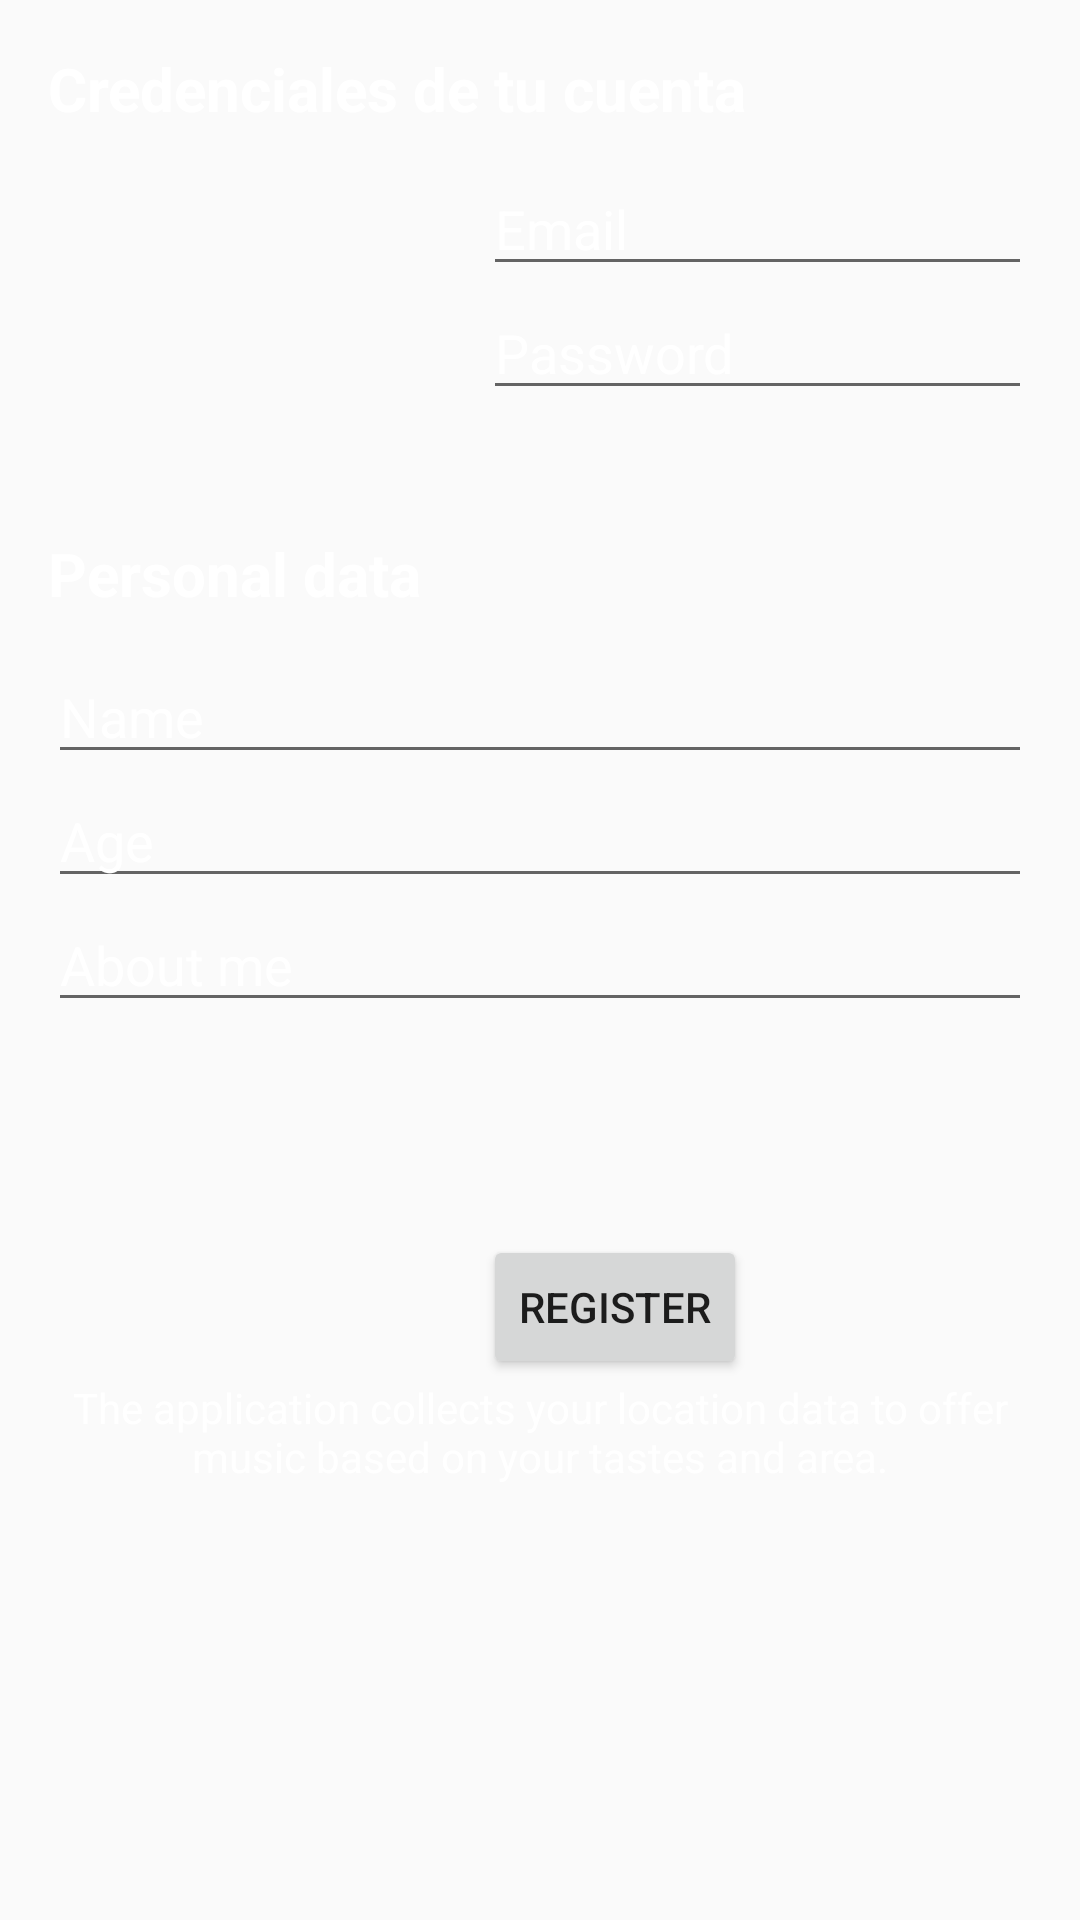

Reconstruct the res/layout file that produces this screen, plus the resources it refers to.
<!-- AndroidManifest.xml: application theme AppTheme -->
<!-- res/layout/content_register.xml -->
<?xml version="1.0" encoding="utf-8"?>
<ScrollView
    xmlns:android="http://schemas.android.com/apk/res/android"
    xmlns:tools="http://schemas.android.com/tools"
    xmlns:app="http://schemas.android.com/apk/res-auto"
    android:layout_width="match_parent"
    android:layout_height="match_parent"
    app:layout_behavior="@string/appbar_scrolling_view_behavior"
    tools:showIn="@layout/activity_register"
    tools:context="tk.sbarjola.pa.featherlyricsapp.Identificacion.RegisterActivity"
    android:background="@color/principal">

    <RelativeLayout
        android:layout_width="match_parent"
        android:layout_height="380dp"
        android:paddingLeft="@dimen/activity_horizontal_margin"
        android:paddingRight="@dimen/activity_horizontal_margin"
        android:paddingTop="@dimen/activity_vertical_margin"
        android:paddingBottom="@dimen/activity_vertical_margin"
        android:background="@color/principal">

        <EditText
            android:layout_width="wrap_content"
            android:layout_height="wrap_content"
            android:id="@+id/register_TextPassword"
            android:hint="@string/register_contrasenya"
            android:inputType="textPassword"
            android:maxLines="1"
            android:layout_below="@+id/register_TextEmail"
            android:layout_alignParentRight="true"
            android:layout_alignParentEnd="true"
            android:layout_alignLeft="@+id/register_TextEmail"
            android:layout_alignStart="@+id/register_TextEmail"
            android:textColor="#FFFFFF"
            android:textColorHint="#FFFFFF" />

        <EditText
            android:layout_width="wrap_content"
            android:layout_height="wrap_content"
            android:id="@+id/register_TextEmail"
            android:hint="@string/register_email"
            android:maxLines="1"
            android:layout_marginTop="11dp"
            android:layout_below="@+id/textView1"
            android:layout_alignLeft="@+id/editprofile_guardarCambios"
            android:layout_alignStart="@+id/editprofile_guardarCambios"
            android:layout_alignRight="@+id/editProfile_nombreUser"
            android:layout_alignEnd="@+id/editProfile_nombreUser"
            android:textColor="#FFFFFF"
            android:textColorHint="#FFFFFF" />

        <TextView
            android:layout_width="wrap_content"
            android:layout_height="wrap_content"
            android:textAppearance="?android:attr/textAppearanceSmall"
            android:text="Small Text"
            android:id="@+id/editProfile_info"
            android:gravity="center"
            android:visibility="invisible"
            android:layout_marginTop="41dp"
            android:layout_below="@+id/editProfile_SobreMi"
            android:layout_alignLeft="@+id/editProfile_SobreMi"
            android:layout_alignStart="@+id/editProfile_SobreMi"
            android:layout_alignRight="@+id/editProfile_SobreMi"
            android:layout_alignEnd="@+id/editProfile_SobreMi"
            android:textColor="#FFFFFF" />

        <Button
            android:layout_width="wrap_content"
            android:layout_height="wrap_content"
            android:text="@string/register_button_register"
            android:id="@+id/editprofile_guardarCambios"
            android:layout_marginTop="11dp"
            android:layout_below="@+id/editProfile_info"
            android:layout_alignRight="@+id/textView1"
            android:layout_alignEnd="@+id/textView1" />

        <TextView
            android:layout_width="wrap_content"
            android:layout_height="wrap_content"
            android:textAppearance="?android:attr/textAppearanceMedium"
            android:text="Credenciales de tu cuenta"
            android:textSize="20dp"
            android:textStyle="bold"
            android:id="@+id/textView1"
            android:textColor="#FFFFFF"
            android:layout_alignParentTop="true"
            android:layout_alignParentLeft="true"
            android:layout_alignParentStart="true"
            android:textColorHint="#FFFFFF" />

        <TextView
            android:layout_width="wrap_content"
            android:layout_height="wrap_content"
            android:textAppearance="?android:attr/textAppearanceMedium"
            android:text="@string/register_info"
            android:textSize="20dp"
            android:textStyle="bold"
            android:id="@+id/textView9"
            android:textColor="#FFFFFF"
            android:layout_marginTop="41dp"
            android:layout_below="@+id/register_TextPassword"
            android:layout_alignParentLeft="true"
            android:layout_alignParentStart="true" />

        <EditText
            android:layout_width="wrap_content"
            android:layout_height="wrap_content"
            android:id="@+id/editProfile_SobreMi"
            android:hint="@string/register_about"
            android:layout_below="@+id/editProfile_edadUser"
            android:layout_alignParentRight="true"
            android:layout_alignParentEnd="true"
            android:layout_alignParentLeft="true"
            android:layout_alignParentStart="true"
            android:textColor="#FFFFFF"
            android:textColorHint="#FFFFFF" />

        <EditText
            android:layout_width="wrap_content"
            android:layout_height="wrap_content"
            android:inputType="number"
            android:ems="10"
            android:id="@+id/editProfile_edadUser"
            android:hint="@string/register_edad"
            android:layout_below="@+id/editProfile_nombreUser"
            android:layout_alignParentLeft="true"
            android:layout_alignParentStart="true"
            android:layout_alignRight="@+id/editProfile_SobreMi"
            android:layout_alignEnd="@+id/editProfile_SobreMi"
            android:textColor="#FFFFFF"
            android:textColorHint="#FFFFFF" />

        <EditText
            android:layout_width="wrap_content"
            android:layout_height="wrap_content"
            android:inputType="textPersonName"
            android:ems="10"
            android:id="@+id/editProfile_nombreUser"
            android:hint="@string/register_nombre"
            android:layout_marginTop="12dp"
            android:layout_below="@+id/textView9"
            android:layout_alignParentLeft="true"
            android:layout_alignParentStart="true"
            android:layout_alignRight="@+id/editProfile_SobreMi"
            android:layout_alignEnd="@+id/editProfile_SobreMi"
            android:textColor="#FFFFFF"
            android:textColorHint="#FFFFFF" />

        <TextView
            android:layout_width="wrap_content"
            android:layout_height="wrap_content"
            android:textAppearance="?android:attr/textAppearanceSmall"
            android:text="@string/register_info_button"
            android:gravity="center"
            android:id="@+id/textView10"
            android:layout_below="@+id/editprofile_guardarCambios"
            android:layout_alignParentLeft="true"
            android:layout_alignParentStart="true"
            android:textColorHint="#FFFFFF"
            android:textColor="#FFFFFF" />

        <ImageView
            android:layout_width="110dp"
            android:layout_height="130dp"
            android:id="@+id/editProfile_profilePic"
            android:src="@drawable/user_icon"
            android:layout_below="@+id/textView1"
            android:layout_alignParentLeft="true"
            android:layout_alignParentStart="true" />

    </RelativeLayout>

</ScrollView>
<!-- res/layout/activity_register.xml (included above) -->
<?xml version="1.0" encoding="utf-8"?>
<android.support.design.widget.CoordinatorLayout
    xmlns:android="http://schemas.android.com/apk/res/android"
    xmlns:app="http://schemas.android.com/apk/res-auto"
    xmlns:tools="http://schemas.android.com/tools"
    android:layout_width="match_parent"
    android:layout_height="match_parent"
    android:fitsSystemWindows="true"
    tools:context="tk.sbarjola.pa.featherlyricsapp.Identificacion.RegisterActivity">

    <android.support.design.widget.AppBarLayout
        android:layout_height="wrap_content"
        android:layout_width="match_parent"
        android:theme="@style/AppTheme.AppBarOverlay">

        <android.support.v7.widget.Toolbar
            android:id="@+id/toolbar"
            android:layout_width="match_parent"
            android:layout_height="?attr/actionBarSize"
            android:background="?attr/colorPrimary"
            app:popupTheme="@style/AppTheme.PopupOverlay" />

    </android.support.design.widget.AppBarLayout>

    <include layout="@layout/content_register"/>

</android.support.design.widget.CoordinatorLayout>
<!-- resources referenced by this layout -->
<resources>
  <dimen name="activity_horizontal_margin">16dp</dimen>
  <dimen name="activity_vertical_margin">16dp</dimen>
  <string name="register_about">About me</string>
  <string name="register_button_register">Register</string>
  <string name="register_contrasenya">Password</string>
  <string name="register_edad">Age</string>
  <string name="register_email">Email</string>
  <string name="register_info">Personal data</string>
  <string name="register_info_button">The application collects your location data to offer music based on your tastes and area.</string>
  <string name="register_nombre">Name</string>
  <style name="AppTheme.AppBarOverlay" parent="ThemeOverlay.AppCompat.Dark.ActionBar" />
  <style name="AppTheme.PopupOverlay" parent="ThemeOverlay.AppCompat.Light" />
  <style name="AppTheme" parent="Theme.AppCompat.Light.NoActionBar">
          
          <item name="colorPrimary">@color/colorPrimary</item>
          <item name="colorPrimaryDark">@color/colorPrimaryDark</item>
          <item name="colorAccent">@color/colorAccent</item>
      </style>
  <!-- not gathered from this repository: default colours our renderer supplied (Android Studio template values) -->
  <color name="colorPrimary">#FF6200EE</color>
  <color name="colorPrimaryDark">#FF3700B3</color>
  <color name="colorAccent">#FF03DAC5</color>
</resources>
